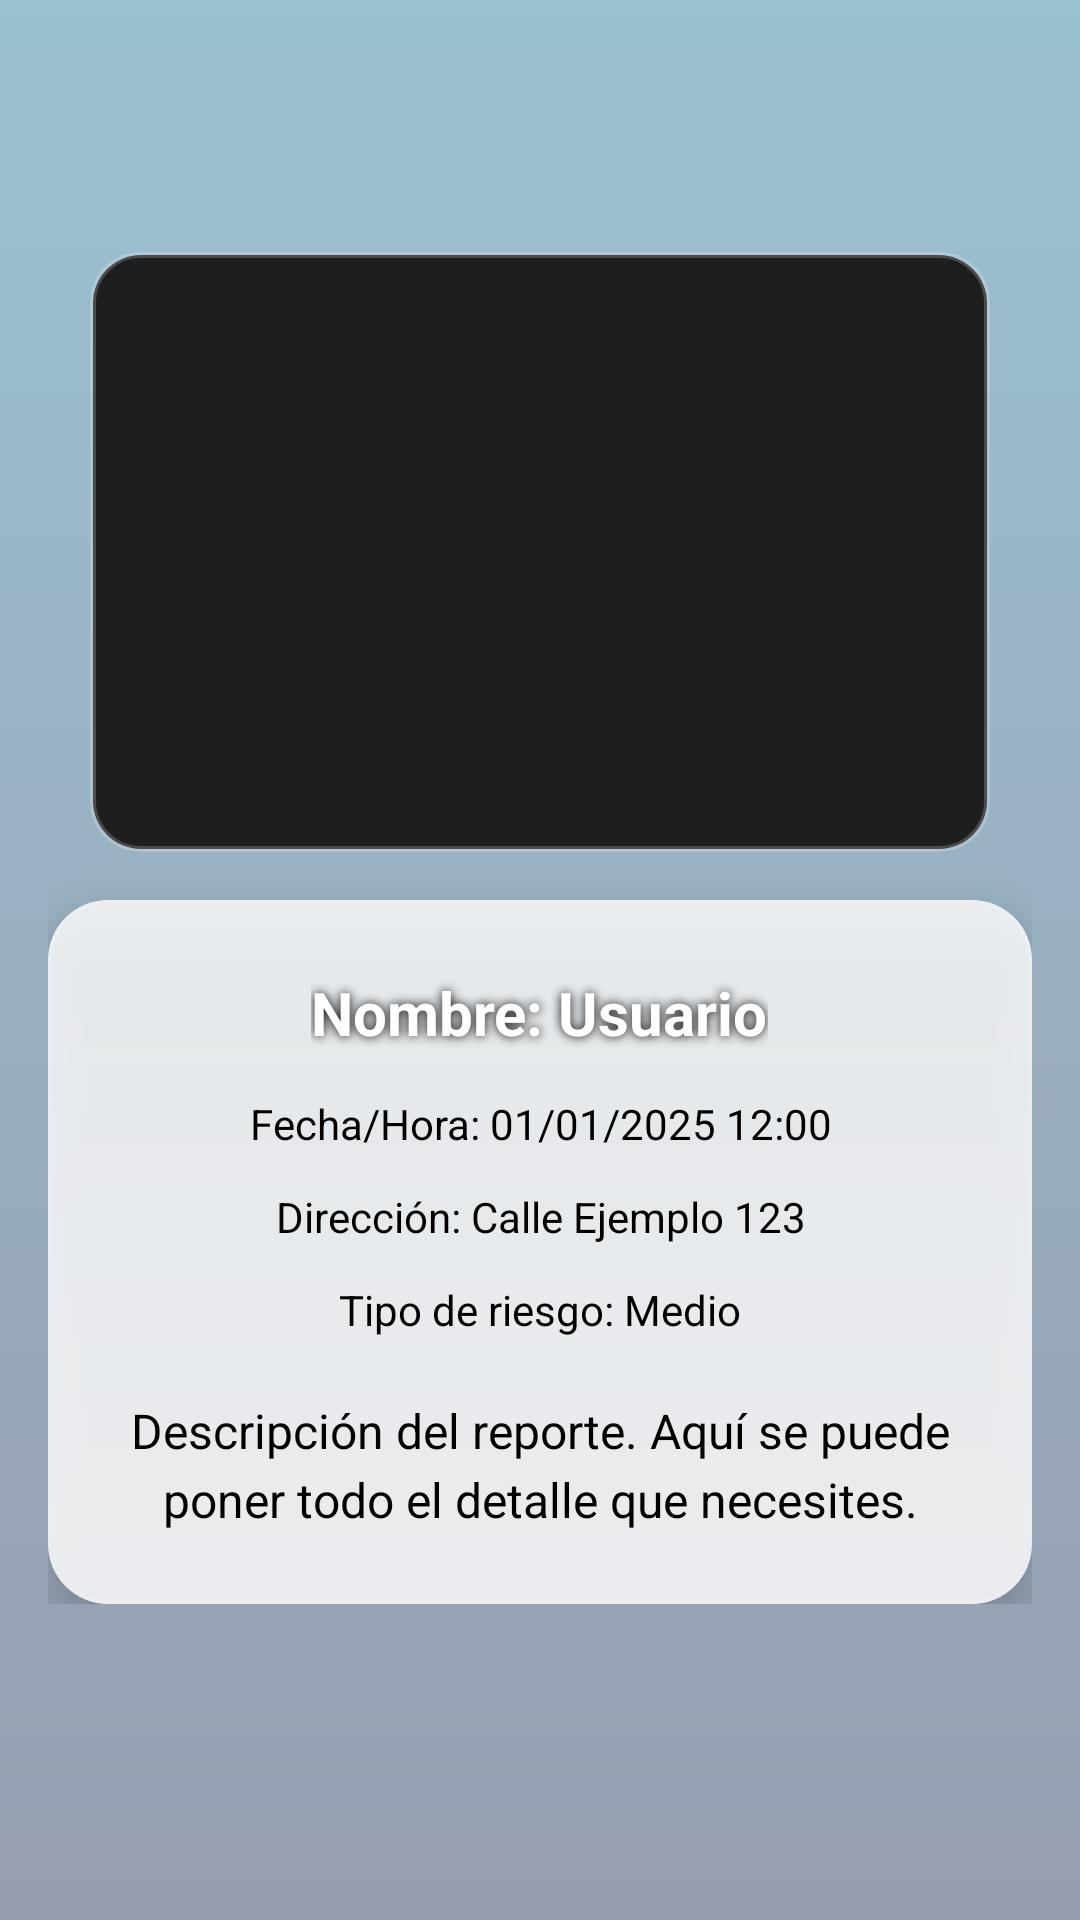

Android layout source for this screen:
<!-- AndroidManifest.xml: application theme Theme.AppCompat.Light.NoActionBar -->
<!-- res/layout/activity_detalle_reporte.xml -->
<ScrollView xmlns:android="http://schemas.android.com/apk/res/android"
    android:layout_width="match_parent"
    android:layout_height="match_parent"
    android:padding="16dp"
    android:background="@drawable/bg_blur">

    <RelativeLayout
        android:layout_width="match_parent"
        android:layout_height="wrap_content">

        <LinearLayout
            android:layout_width="match_parent"
            android:layout_height="wrap_content"
            android:orientation="vertical"
            android:gravity="center_horizontal">

            
            <ImageView
                android:id="@+id/ivBack"
                android:layout_width="36dp"
                android:layout_height="36dp"
                android:src="@drawable/ic_back_white"
                android:contentDescription="Regresar"
                android:layout_gravity="start"
                android:layout_marginTop="8dp"
                android:alpha="0.9"
                android:translationZ="6dp" />

            
            <ImageView
                android:id="@+id/imgReporte"
                android:layout_width="300dp"
                android:layout_height="200dp"
                android:layout_marginTop="24dp"
                android:layout_marginBottom="16dp"
                android:scaleType="centerCrop"
                android:adjustViewBounds="true"
                android:contentDescription="Imagen del reporte"
                android:background="@drawable/image_frame_bg"
                android:elevation="8dp" />

            
            <LinearLayout
                android:id="@+id/cardReporte"
                android:layout_width="match_parent"
                android:layout_height="wrap_content"
                android:orientation="vertical"
                android:background="@drawable/rounded_card_glass"
                android:padding="24dp"
                android:elevation="10dp"
                android:gravity="center_horizontal"
                android:animateLayoutChanges="true">

                <TextView
                    android:id="@+id/tvNombre"
                    android:layout_width="wrap_content"
                    android:layout_height="wrap_content"
                    android:text="Nombre: Usuario"
                    android:textSize="20sp"
                    android:textStyle="bold"
                    android:textColor="#FFFFFF"
                    android:shadowColor="#000000"
                    android:shadowDx="0"
                    android:shadowDy="0"
                    android:shadowRadius="8"
                    android:layout_marginBottom="14dp"
                    android:gravity="center" />

                <TextView
                    android:id="@+id/tvFechaHora"
                    android:layout_width="wrap_content"
                    android:layout_height="wrap_content"
                    android:text="Fecha/Hora: 01/01/2025 12:00"
                    android:textColor="#000000"
                    android:layout_marginBottom="12dp"
                    android:gravity="center" />

                <TextView
                    android:id="@+id/tvDireccion"
                    android:layout_width="wrap_content"
                    android:layout_height="wrap_content"
                    android:text="Dirección: Calle Ejemplo 123"
                    android:textColor="#000000"
                    android:layout_marginBottom="12dp"
                    android:gravity="center" />

                <TextView
                    android:id="@+id/tvRiesgo"
                    android:layout_width="wrap_content"
                    android:layout_height="wrap_content"
                    android:text="Tipo de riesgo: Medio"
                    android:textColor="#000000"
                    android:layout_marginBottom="12dp"
                    android:gravity="center" />

                <TextView
                    android:id="@+id/tvDescripcion"
                    android:layout_width="match_parent"
                    android:layout_height="wrap_content"
                    android:text="Descripción del reporte. Aquí se puede poner todo el detalle que necesites."
                    android:textColor="#000000"
                    android:textSize="16sp"
                    android:lineSpacingExtra="4dp"
                    android:gravity="center"
                    android:paddingTop="8dp" />
            </LinearLayout>
        </LinearLayout>
    </RelativeLayout>
</ScrollView>
<!-- resources referenced by this layout -->
<resources>
  <!-- drawable bg_blur (drawable) -->
  <layer-list xmlns:android="http://schemas.android.com/apk/res/android">
      <item>
          <shape android:shape="rectangle">
              <gradient
                  android:startColor="#80247BA0"
                  android:endColor="#801B2B52"
                  android:angle="270"/>
          </shape>
      </item>
  
      <item>
          <shape android:shape="rectangle">
              <solid android:color="#1AFFFFFF"/>
          </shape>
      </item>
  </layer-list>
  <!-- drawable image_frame_bg (drawable) -->
  <?xml version="1.0" encoding="utf-8"?>
  <shape xmlns:android="http://schemas.android.com/apk/res/android"
      android:shape="rectangle">
      <solid android:color="#1E1E1E" />
      <corners android:radius="16dp" />
      <stroke android:width="2dp" android:color="#33FFFFFF" />
  </shape>
  <!-- drawable rounded_card_glass (drawable) -->
  <layer-list xmlns:android="http://schemas.android.com/apk/res/android">
      
      <item>
          <shape android:shape="rectangle">
              <solid android:color="#CCFFFFFF"/> 
              <corners android:radius="20dp"/>
          </shape>
      </item>
  
      
      <item android:top="1dp" android:left="1dp" android:right="1dp">
          <shape android:shape="rectangle">
              <gradient
                  android:startColor="#33FFFFFF"
                  android:endColor="#00FFFFFF"
                  android:angle="90" />
              <corners android:radius="20dp" />
          </shape>
      </item>
  
      
      <item>
          <shape android:shape="rectangle">
              <stroke android:width="1dp" android:color="#22FFFFFF"/>
              <corners android:radius="20dp" />
          </shape>
      </item>
  </layer-list>
</resources>
